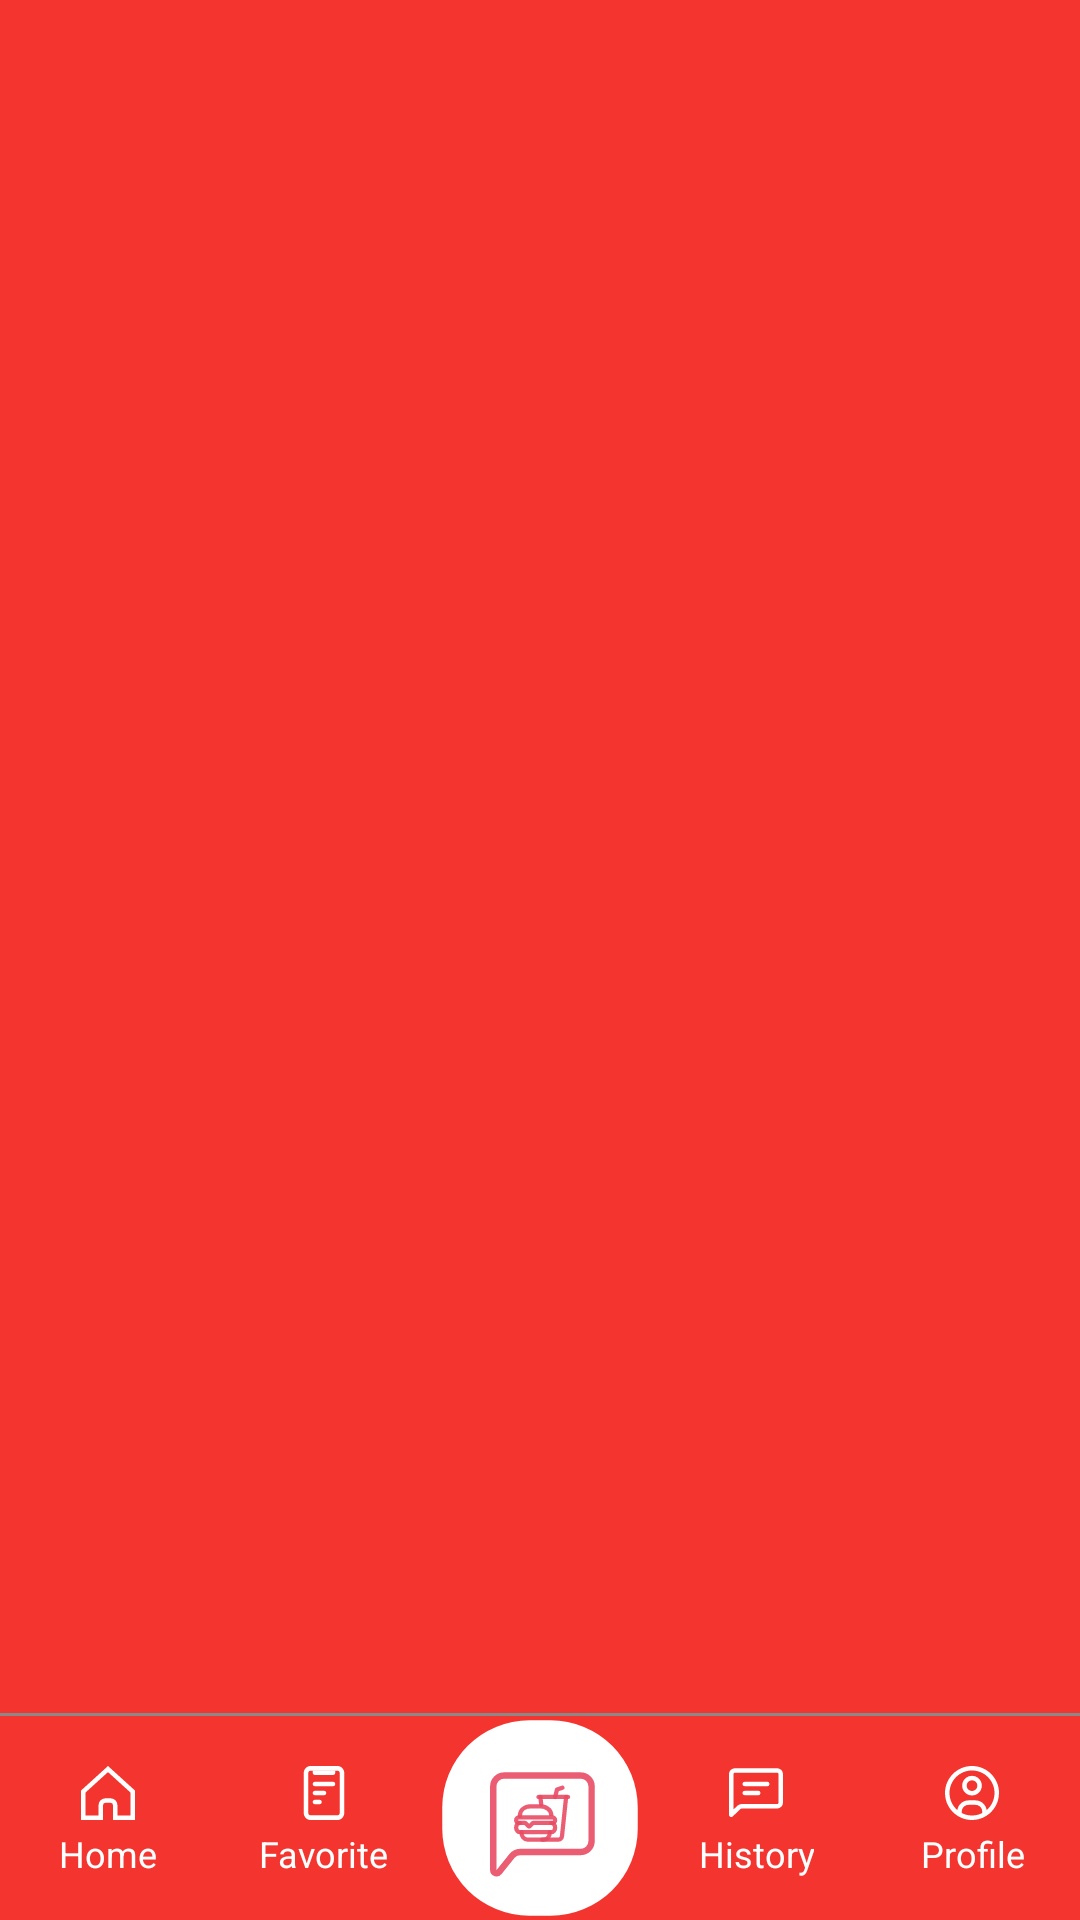

Layout XML and referenced resources for this Android screen:
<!-- AndroidManifest.xml: application theme Theme.VCR -->
<!-- res/layout/navigation_bar.xml -->
<?xml version="1.0" encoding="utf-8"?>
<androidx.constraintlayout.widget.ConstraintLayout
    xmlns:android="http://schemas.android.com/apk/res/android"
    xmlns:app="http://schemas.android.com/apk/res-auto"
    android:layout_width="match_parent"
    android:layout_height="68dp"
    android:layout_gravity="bottom"
    android:background="@color/Primary">

    
    <View
        android:layout_width="0dp"
        android:layout_height="1dp"
        android:background="@color/gray"
        app:layout_constraintBottom_toTopOf="@id/navLogo"
        app:layout_constraintStart_toStartOf="parent"
        app:layout_constraintEnd_toEndOf="parent"/>

    
    <LinearLayout
        android:layout_width="match_parent"
        android:layout_height="68dp"
        android:orientation="horizontal"
        app:layout_constraintBottom_toBottomOf="parent"
        app:layout_constraintStart_toStartOf="parent"
        app:layout_constraintEnd_toEndOf="parent">

        
        <LinearLayout
            android:id="@+id/navHomeContainer"
            android:layout_width="0dp"
            android:layout_height="match_parent"
            android:layout_weight="1"
            android:gravity="center"
            android:orientation="vertical">

            <ImageView
                android:id="@+id/navHome"
                android:layout_width="24dp"
                android:layout_height="24dp"
                android:src="@drawable/ic_home"
                app:tint="@android:color/white"
                android:contentDescription="Home"/>

            <TextView
                android:id="@+id/navHomeText"
                android:layout_width="wrap_content"
                android:layout_height="wrap_content"
                android:text="Home"
                android:textSize="12sp"
                android:textColor="@android:color/white"
                android:gravity="center"/>
        </LinearLayout>

        
        <LinearLayout
            android:id="@+id/navFavoriteContainer"
            android:layout_width="0dp"
            android:layout_height="match_parent"
            android:layout_weight="1"
            android:gravity="center"
            android:orientation="vertical">

            <ImageView
                android:id="@+id/navFavorite"
                android:layout_width="24dp"
                android:layout_height="24dp"
                android:src="@drawable/ic_favorite"
                app:tint="@android:color/white"
                android:contentDescription="Favorite"/>

            <TextView
                android:id="@+id/navFavoriteText"
                android:layout_width="wrap_content"
                android:layout_height="wrap_content"
                android:text="Favorite"
                android:textSize="12sp"
                android:textColor="@android:color/white"
                android:gravity="center"/>
        </LinearLayout>

        
        <LinearLayout
            android:layout_width="0dp"
            android:layout_height="match_parent"
            android:orientation="horizontal"
            android:layout_weight="1">

            <View
                android:id="@+id/backgroundLogoLeft"
                android:layout_width="0dp"
                android:layout_height="match_parent"
                android:layout_weight="1" />

            <View
                android:id="@+id/backgroundLogoRight"
                android:layout_width="0dp"
                android:layout_height="match_parent"
                android:layout_weight="1" />
        </LinearLayout>

        
        <LinearLayout
            android:id="@+id/navHistoryContainer"
            android:layout_width="0dp"
            android:layout_height="match_parent"
            android:layout_weight="1"
            android:gravity="center"
            android:orientation="vertical">

            <ImageView
                android:id="@+id/navHistory"
                android:layout_width="24dp"
                android:layout_height="24dp"
                android:src="@drawable/ic_history"
                app:tint="@android:color/white"
                android:contentDescription="History"/>

            <TextView
                android:id="@+id/navHistoryText"
                android:layout_width="wrap_content"
                android:layout_height="wrap_content"
                android:text="History"
                android:textSize="12sp"
                android:textColor="@android:color/white"
                android:gravity="center"/>
        </LinearLayout>

        
        <LinearLayout
            android:id="@+id/navProfileContainer"
            android:layout_width="0dp"
            android:layout_height="match_parent"
            android:layout_weight="1"
            android:gravity="center"
            android:orientation="vertical">

            <ImageView
                android:id="@+id/navProfile"
                android:layout_width="24dp"
                android:layout_height="24dp"
                android:src="@drawable/ic_profile"
                app:tint="@android:color/white"
                android:contentDescription="Profile"/>

            <TextView
                android:id="@+id/navProfileText"
                android:layout_width="wrap_content"
                android:layout_height="wrap_content"
                android:text="Profile"
                android:textSize="12sp"
                android:textColor="@android:color/white"
                android:gravity="center"/>
        </LinearLayout>
    </LinearLayout>

    
    <ImageButton
        android:id="@+id/navLogo"
        android:layout_width="68dp"
        android:layout_height="68dp"
        android:scaleType="fitCenter"
        android:src="@drawable/app_logo_white"
        android:background="@null"
        android:contentDescription="Logo"
        app:layout_constraintBottom_toBottomOf="parent"
        app:layout_constraintStart_toStartOf="parent"
        app:layout_constraintEnd_toEndOf="parent"/>
</androidx.constraintlayout.widget.ConstraintLayout>
<!-- resources referenced by this layout -->
<resources>
  <color name="Primary">#F4342F</color>
  <color name="gray">#898989</color>
  <!-- drawable ic_favorite (drawable) -->
  <vector xmlns:android="http://schemas.android.com/apk/res/android" android:height="48dp" android:viewportHeight="32" android:viewportWidth="32" android:width="48dp">
        
      <path android:fillColor="#9F9F9F" android:fillType="evenOdd" android:pathData="M10,4H22C23.657,4 25,5.402 25,7.13V24.87C25,26.598 23.657,28 22,28H10C8.343,28 7,26.598 7,24.87V7.13C7,5.402 8.343,4 10,4ZM10,6.087C9.448,6.087 9,6.554 9,7.13V24.87C9,25.446 9.448,25.913 10,25.913H22C22.552,25.913 23,25.446 23,24.87V7.13C23,6.554 22.552,6.087 22,6.087H10Z"/>
        
      <path android:fillColor="#9F9F9F" android:pathData="M11,7C11,7.552 11.448,8 12,8H20C20.552,8 21,7.552 21,7V6H11V7Z"/>
        
      <path android:fillColor="#9F9F9F" android:pathData="M11,12C11,11.448 11.448,11 12,11H20C20.552,11 21,11.448 21,12C21,12.552 20.552,13 20,13H12C11.448,13 11,12.552 11,12Z"/>
        
      <path android:fillColor="#9F9F9F" android:pathData="M11,16C11,15.448 11.448,15 12,15H16C16.552,15 17,15.448 17,16C17,16.552 16.552,17 16,17H12C11.448,17 11,16.552 11,16Z"/>
        
      <path android:fillColor="#9F9F9F" android:pathData="M11,20C11,19.448 11.448,19 12,19H14C14.552,19 15,19.448 15,20C15,20.552 14.552,21 14,21H12C11.448,21 11,20.552 11,20Z"/>
      
  </vector>
  <!-- drawable ic_history (drawable) -->
  <vector xmlns:android="http://schemas.android.com/apk/res/android" android:height="48dp" android:viewportHeight="32" android:viewportWidth="32" android:width="48dp">
        
      <path android:fillColor="#00000000" android:pathData="M27,20.333C27,20.732 26.835,21.123 26.527,21.418C26.217,21.715 25.789,21.889 25.333,21.889H9.735C9.219,21.889 8.724,22.088 8.351,22.445L5,25.657L5,7.556C5,7.157 5.165,6.766 5.473,6.47C5.783,6.174 6.211,6 6.667,6H25.333C25.789,6 26.217,6.174 26.527,6.47C26.835,6.766 27,7.157 27,7.556V20.333Z" android:strokeColor="#9F9F9F" android:strokeLineCap="round" android:strokeLineJoin="round" android:strokeWidth="2"/>
        
      <path android:fillColor="#9F9F9F" android:pathData="M11,11L21,11A1,1 0,0 1,22 12L22,12A1,1 0,0 1,21 13L11,13A1,1 0,0 1,10 12L10,12A1,1 0,0 1,11 11z"/>
        
      <path android:fillColor="#9F9F9F" android:pathData="M11,15L17,15A1,1 0,0 1,18 16L18,16A1,1 0,0 1,17 17L11,17A1,1 0,0 1,10 16L10,16A1,1 0,0 1,11 15z"/>
      
  </vector>
  <!-- drawable ic_home (drawable) -->
  <vector xmlns:android="http://schemas.android.com/apk/res/android" android:height="48dp" android:viewportHeight="32" android:viewportWidth="32" android:width="48dp">
        
      <path android:fillColor="#00000000" android:pathData="M5,15.351L16,5.351L27,15.351V27H19.182V21.364C19.182,20.259 18.286,19.364 17.182,19.364H14.818C13.714,19.364 12.818,20.259 12.818,21.364V27H5V15.351Z" android:strokeColor="#E94B64" android:strokeWidth="2"/>
      
  </vector>
  <style name="Theme.VCR" parent="Base.Theme.VCR" />
  <style name="Base.Theme.VCR" parent="Theme.Material3.DayNight.NoActionBar">
          
          
      </style>
</resources>
